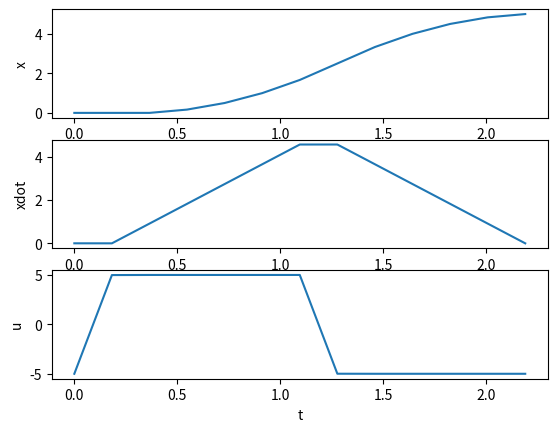

Source code (Python):
from matplotlib import pyplot as plt
import numpy as np
import math
from scipy import interpolate
from scipy.integrate import odeint
import random
import scipy.optimize as opt

class parameters:
    def __init__(self):
        self.D = 5
        self.N = 12

def cost(x):
    return x[0]

def nonlinear_fn(x):
    parms = parameters()
    D = parms.D
    N = parms.N

    T = x[0];
    t = np.linspace(0,T,N+1)
    dt = t[1]-t[0];
    pos = [0]* (N+1)
    vel = [0]* (N+1)
    u = [0] * (N+1)
    for i in range(0,N+1):
        pos[i] = x[i+1]
        vel[i] = x[i+1+N+1]
        u[i] = x[i+1+N+1+N+1]

    defect_pos = [0]* N
    defect_vel = [0]* N
    for i in range(0,N):
        defect_pos[i] = pos[i+1] - pos[i] - vel[i]*dt;
        defect_vel[i] = vel[i+1] - vel[i] - 0.5*(u[i]+u[i+1])*dt;

    ceq = [0] * (2*N+4)
    ceq[0] = pos[0]
    ceq[1] = vel[1]
    ceq[2] = pos[N] - D
    ceq[3] = vel[N]
    for i in range(0,N):
       ceq[i+4] = defect_pos[i]
       ceq[i+N+4] = defect_vel[i]

    return ceq


random.seed(1)
parms = parameters()
N = parms.N
D = parms.D

T_min = 1; T_max = 5;
pos_min = 0; pos_max = D;
vel_min = -10; vel_max = 10;
u_min = -5; u_max = 5;

T_opt = 2
pos_opt = [0] * (N+1)
vel_opt = [0] * (N+1)
u_opt = [0] * (N+1) #initialize u to zeros

x0 = [0] * (1+N+1+N+1+N+1)
x_min = [0] * (1+N+1+N+1+N+1)
x_max = [0] * (1+N+1+N+1+N+1)
x0[0] = T_opt
x_min[0] = T_min
x_max[0] = T_max
k = 0
for i in range(1,1+N+1):
    x0[i] = pos_opt[k]
    x_min[i] = pos_min
    x_max[i] = pos_max
    k+=1

k = 0
for i in range(1+N+1,1+N+1+N+1):
    x0[i] = vel_opt[k]
    x_min[i] = vel_min
    x_max[i] = vel_max
    k +=1

k = 0
for i in range(1+N+1+N+1,1+N+1+N+1+N+1):
    x0[i] = u_opt[k]
    x_min[i] = u_min
    x_max[i] = u_max
    k +=1


limits = opt.Bounds(x_min,
                    x_max)

eq_cons = {'type': 'eq',
           'fun' : nonlinear_fn
           }

res = opt.minimize(cost, x0, method='SLSQP',
               constraints=[eq_cons], options={'ftol': 1e-12, 'disp': True, 'maxiter':500},
               bounds=limits)
#
print(x0)
x = res.x
print(x)
print(res.success)
print(res.message)
print(res.status)


pos = [0]* (N+1)
vel = [0]* (N+1)
u = [0] * (N+1)
for i in range(0,N+1):
    pos[i] = x[i+1]
    vel[i] = x[i+1+N+1]
    u[i] = x[i+1+N+1+N+1]

T = x[0];
t = np.linspace(0,T,N+1)
print(pos)
print(vel)
print(u)


plt.figure(1)
plt.subplot(3,1,1)
plt.plot(t,pos)
plt.ylabel("x")
plt.subplot(3,1,2)
plt.plot(t,vel)
plt.ylabel("xdot")
plt.subplot(3,1,3)
plt.plot(t,u)
plt.xlabel("t")
plt.ylabel("u")
# plt.show()
plt.show(block=False)
plt.pause(10)
plt.close()
